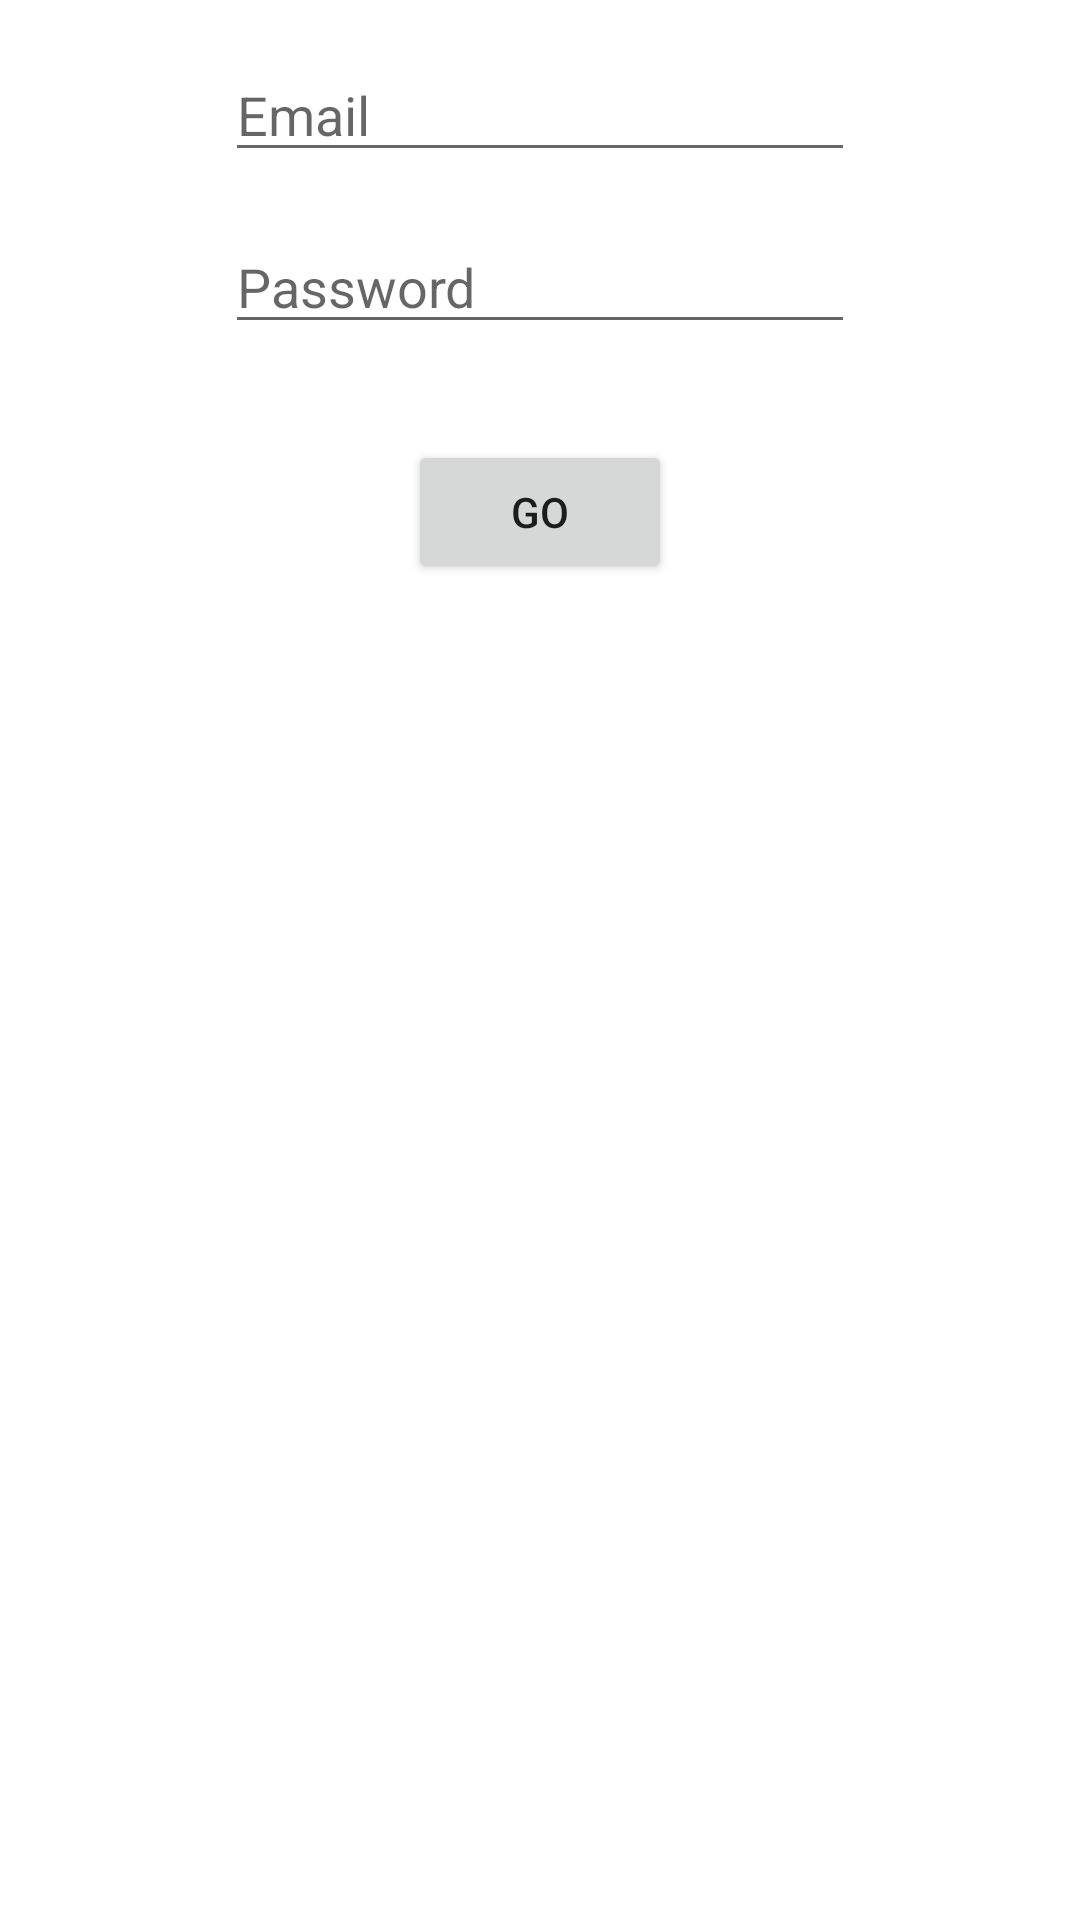

Android layout source for this screen:
<!-- AndroidManifest.xml: application theme Theme.Snapchat_android -->
<!-- res/layout/activity_main.xml -->
<?xml version="1.0" encoding="utf-8"?>
<androidx.constraintlayout.widget.ConstraintLayout xmlns:android="http://schemas.android.com/apk/res/android"
    xmlns:app="http://schemas.android.com/apk/res-auto"
    xmlns:tools="http://schemas.android.com/tools"
    android:layout_width="match_parent"
    android:layout_height="match_parent"
    tools:context=".MainActivity">

    <EditText
        android:id="@+id/emailEditText"
        android:layout_width="wrap_content"
        android:layout_height="wrap_content"
        android:layout_marginTop="16dp"
        android:ems="10"
        android:hint="Email"
        android:inputType="textEmailAddress"
        app:layout_constraintEnd_toEndOf="parent"
        app:layout_constraintHorizontal_bias="0.5"
        app:layout_constraintStart_toStartOf="parent"
        app:layout_constraintTop_toTopOf="parent" />

    <EditText
        android:id="@+id/pwdEditText"
        android:layout_width="wrap_content"
        android:layout_height="wrap_content"
        android:layout_marginTop="16dp"
        android:ems="10"
        android:hint="Password"
        android:inputType="textPassword"
        app:layout_constraintEnd_toEndOf="parent"
        app:layout_constraintHorizontal_bias="0.5"
        app:layout_constraintStart_toStartOf="parent"
        app:layout_constraintTop_toBottomOf="@+id/emailEditText" />

    <Button
        android:id="@+id/button"
        android:layout_width="wrap_content"
        android:layout_height="wrap_content"
        android:layout_marginTop="32dp"
        android:onClick="onLogin"
        android:text="GO"
        app:layout_constraintEnd_toEndOf="parent"
        app:layout_constraintHorizontal_bias="0.5"
        app:layout_constraintStart_toStartOf="parent"
        app:layout_constraintTop_toBottomOf="@+id/pwdEditText" />
</androidx.constraintlayout.widget.ConstraintLayout>
<!-- resources referenced by this layout -->
<resources>
  <style name="Theme.Snapchat_android" parent="Theme.MaterialComponents.DayNight.DarkActionBar">
          
          <item name="colorPrimary">@color/purple_500</item>
          <item name="colorPrimaryVariant">@color/purple_700</item>
          <item name="colorOnPrimary">@color/white</item>
          
          <item name="colorSecondary">@color/teal_200</item>
          <item name="colorSecondaryVariant">@color/teal_700</item>
          <item name="colorOnSecondary">@color/black</item>
          
          <item name="android:statusBarColor" tools:targetApi="l">?attr/colorPrimaryVariant</item>
          
      </style>
  <!-- not gathered from this repository: default colours our renderer supplied (Android Studio template values) -->
  <color name="purple_500">#FF6200EE</color>
  <color name="purple_700">#FF3700B3</color>
  <color name="teal_200">#FF03DAC5</color>
  <color name="teal_700">#FF018786</color>
  <color name="black">#FF000000</color>
  <color name="white">#FFFFFFFF</color>
</resources>
